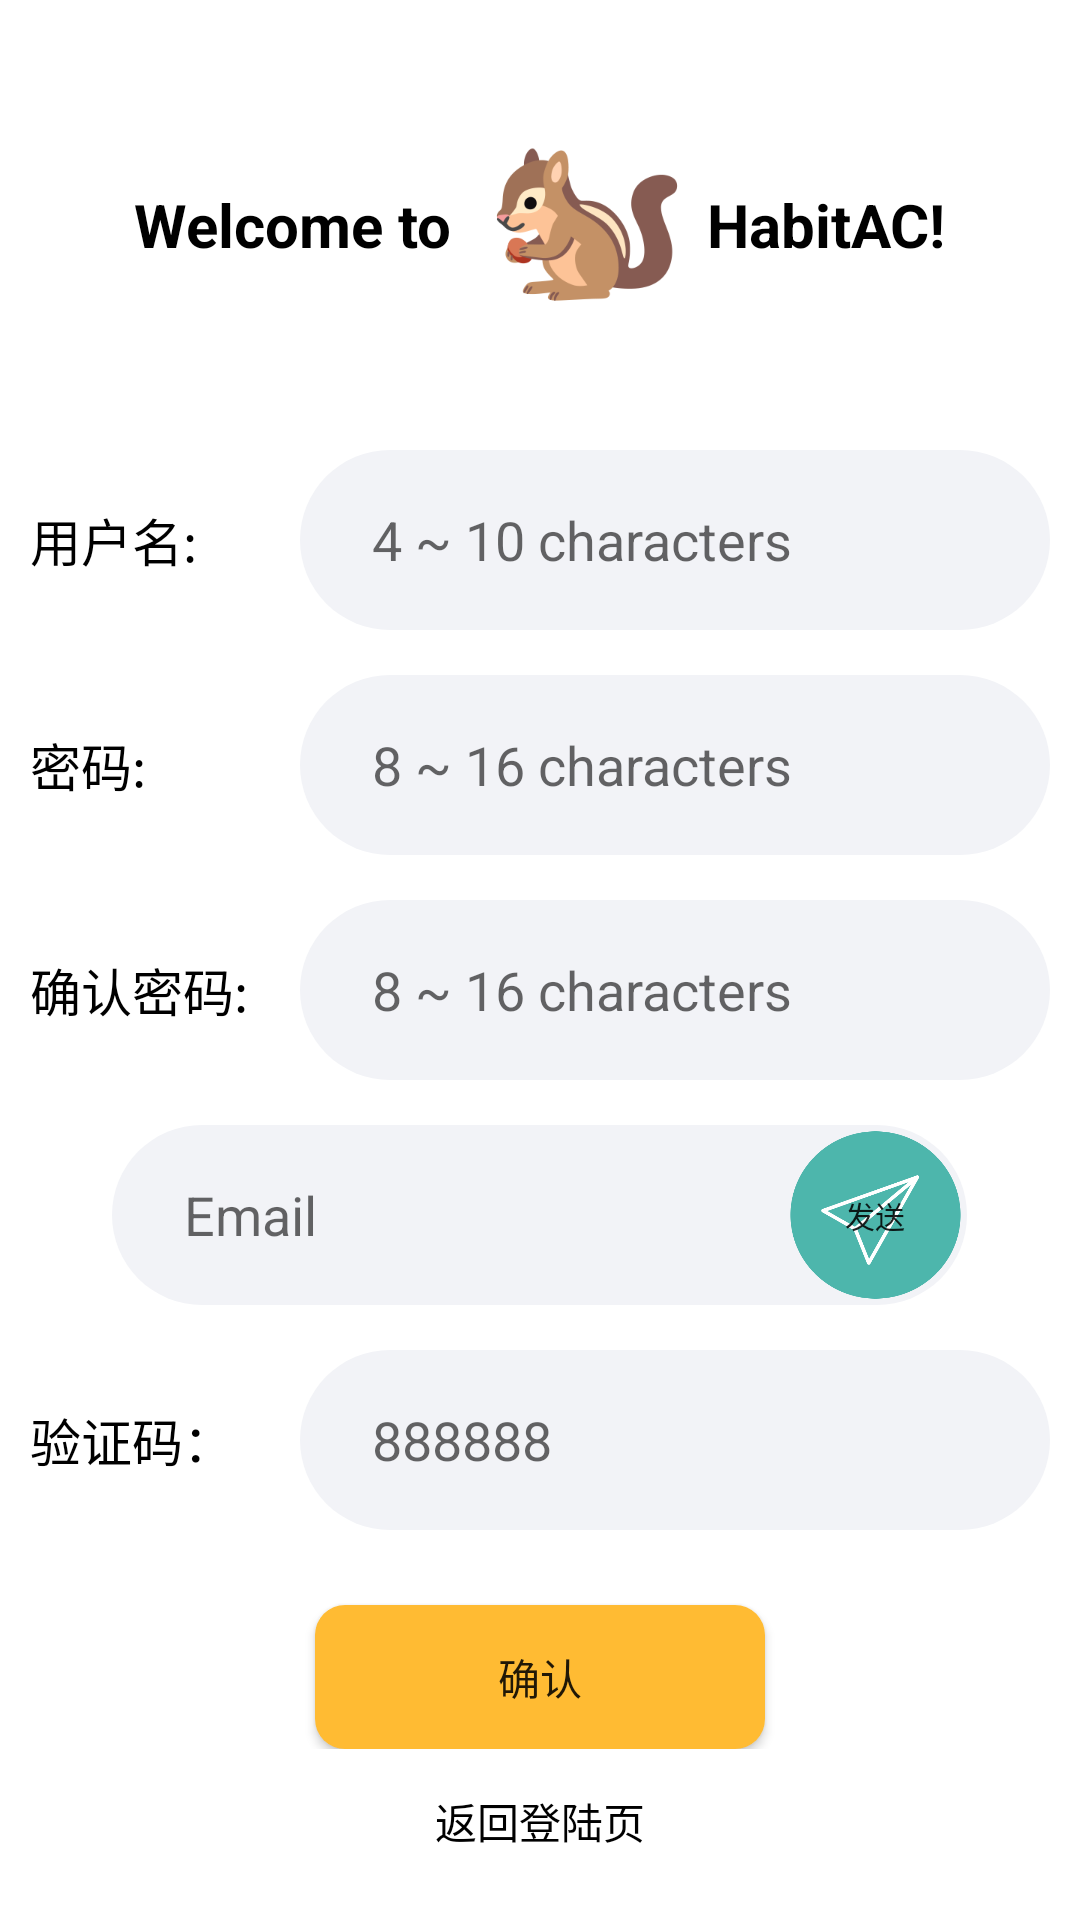

This screen was rendered from an Android layout file. Write that file and the resources it references.
<!-- AndroidManifest.xml: application theme Theme.HabitAC -->
<!-- res/layout/activity_sign_up.xml -->
<?xml version="1.0" encoding="utf-8"?>
<LinearLayout xmlns:android="http://schemas.android.com/apk/res/android"
    xmlns:app="http://schemas.android.com/apk/res-auto"
    xmlns:tools="http://schemas.android.com/tools"
    android:layout_width="match_parent"
    android:layout_height="match_parent"
    tools:context=".activity.SignUp"
    android:orientation="vertical"
    >


    <LinearLayout
        android:layout_width="wrap_content"
        android:layout_height="150dp"
        android:layout_gravity="center"
        android:orientation="horizontal">

        <TextView
            android:layout_width="wrap_content"
            android:layout_height="wrap_content"
            android:text="Welcome to "
            android:layout_gravity="center"
            android:textSize="20dp"
            android:textColor="@color/black"
            android:textStyle="bold" />

        <ImageView
            android:layout_width="80dp"
            android:layout_height="wrap_content"
            android:layout_gravity="center"
            android:src="@drawable/habiticon" />

        <TextView
            android:layout_width="wrap_content"
            android:layout_height="wrap_content"
            android:text="HabitAC!"
            android:textColor="@color/black"
            android:layout_gravity="center"
            android:textSize="20dp"
            android:textStyle="bold" />
    </LinearLayout>


    <LinearLayout
        android:layout_width="match_parent"
        android:layout_height="wrap_content"
        android:orientation="vertical"
        >

        <LinearLayout
            android:orientation="horizontal"
            android:layout_width="wrap_content"
            android:layout_height="60dp"

            android:layout_gravity="center">
            <TextView
                android:layout_width="90dp"
                android:layout_height="wrap_content"
                android:layout_gravity="center_vertical"
                android:textSize="17sp"
                android:text="@string/User_Name"
                android:textColor="@color/black"/>
            <LinearLayout
                android:layout_width="250dp"
                android:layout_height="60dp"
                android:background="@drawable/input">
                <EditText
                    android:id="@+id/user_name_signup"
                    android:hint="4 ~ 10 characters"
                    android:layout_width="200dp"
                    android:layout_height="60dp"
                    android:layout_marginLeft="24dp"
                    android:background="@null"
                    />
            </LinearLayout>
        </LinearLayout>

        <LinearLayout
            android:orientation="horizontal"
            android:layout_width="wrap_content"
            android:layout_height="60dp"
            android:layout_marginTop="15dp"
            android:layout_gravity="center">
            <TextView
                android:layout_width="90dp"
                android:layout_height="wrap_content"
                android:layout_gravity="center_vertical"
                android:textSize="17sp"
                android:text="@string/User_Pass"
                android:textColor="@color/black"/>
            <LinearLayout
                android:layout_width="250dp"
                android:layout_height="60dp"
                android:background="@drawable/input">
                <EditText
                    android:id="@+id/password_signup"
                    android:layout_width="200dp"
                    android:layout_height="60dp"
                    android:layout_marginLeft="24dp"
                    android:hint="8 ~ 16 characters"
                    android:background="@null"
                    android:inputType="textPassword"
                    />
            </LinearLayout>
        </LinearLayout>

        <LinearLayout
            android:orientation="horizontal"
            android:layout_width="wrap_content"
            android:layout_height="60dp"
            android:layout_marginTop="15dp"
            android:layout_gravity="center">
            <TextView
                android:layout_width="90dp"
                android:layout_height="wrap_content"
                android:layout_gravity="center_vertical"
                android:textSize="17sp"
                android:text="@string/User_Pass_Re"
                android:textColor="@color/black"/>
            <LinearLayout
                android:layout_width="250dp"
                android:layout_height="60dp"
                android:background="@drawable/input">
                <EditText
                    android:id="@+id/password_Re_enter_signup"
                    android:layout_width="200dp"
                    android:layout_height="60dp"
                    android:layout_marginLeft="24dp"
                    android:hint="8 ~ 16 characters"
                    android:background="@null"
                    android:inputType="textPassword"
                    />
            </LinearLayout>
        </LinearLayout>

        <LinearLayout
            android:orientation="horizontal"
            android:layout_width="wrap_content"
            android:layout_height="60dp"
            android:layout_marginTop="15dp"
            android:layout_gravity="center">
            <LinearLayout
                android:layout_width="wrap_content"
                android:layout_height="60dp"
                android:background="@drawable/input">
                <EditText
                    android:id="@+id/email_signup"
                    android:layout_width="200dp"
                    android:layout_height="60dp"
                    android:layout_marginLeft="24dp"
                    android:background="@null"
                    android:hint="Email"
                    />
                <Button
                    android:id="@+id/send_code_bnt_signup"
                    android:layout_width="61dp"
                    android:layout_marginLeft="0dp"
                    android:layout_height="match_parent"
                    android:background="@drawable/sent_icon"
                    android:text="@string/send"
                    android:textSize="10sp"
                    android:textAllCaps="false">
                </Button>
            </LinearLayout>
        </LinearLayout>

        <LinearLayout
            android:orientation="horizontal"
            android:layout_width="wrap_content"
            android:layout_height="60dp"
            android:layout_marginTop="15dp"
            android:layout_gravity="center">
            <TextView
                android:layout_width="90dp"
                android:layout_height="wrap_content"
                android:layout_gravity="center_vertical"
                android:textSize="17sp"
                android:text="@string/Verification"
                android:textColor="@color/black"/>
            <LinearLayout
                android:layout_width="250dp"
                android:layout_height="60dp"
                android:background="@drawable/input">
                <EditText
                    android:id="@+id/code_signup"
                    android:layout_width="200dp"
                    android:layout_height="60dp"
                    android:layout_marginLeft="24dp"
                    android:background="@null"
                    android:hint="888888"
                    />
            </LinearLayout>
        </LinearLayout>

        <Button
            android:layout_marginTop="25dp"
            android:id="@+id/confirm_button_signup"
            android:layout_width="150dp"
            android:layout_height="wrap_content"
            android:text="@string/Confirm"
            android:background="@drawable/yellow_bar2"
            android:textAllCaps="false"
            android:layout_gravity="center"/>

    </LinearLayout>


    <Button
        android:id="@+id/returnLogin_signup"
        android:layout_width="wrap_content"
        android:layout_height="wrap_content"
        style="@style/Widget.AppCompat.Button.Borderless"
        android:text="@string/return_login_page"
        android:textAllCaps="false"
        android:textColor="@color/black"
        android:layout_gravity="center"/>


</LinearLayout>
<!-- resources referenced by this layout -->
<resources>
  <color name="black">#FF000000</color>
  <!-- drawable habiticon: png bitmap (drawable, 17261 bytes) -->
  <!-- drawable input (drawable) -->
  <?xml version="1.0" encoding="utf-8"?>
  <shape xmlns:android="http://schemas.android.com/apk/res/android">
      <solid android:color="#f2f3f7"/>
      <corners
          android:topLeftRadius="30dip"
          android:topRightRadius="30dip"
          android:bottomLeftRadius="30dip"
          android:bottomRightRadius="30dip"/>
  </shape>
  <!-- drawable sent_icon: webp bitmap (drawable, 9386 bytes) -->
  <!-- drawable yellow_bar2 (drawable) -->
  <?xml version="1.0" encoding="utf-8"?>
  <shape xmlns:android="http://schemas.android.com/apk/res/android">
      <solid android:color="@android:color/holo_orange_light" />
      <corners
          android:topLeftRadius="10dp"
          android:bottomLeftRadius="10dp"
          android:bottomRightRadius="10dp"
          android:topRightRadius="10dp"/>
  </shape>
  <string name="Confirm">确认</string>
  <string name="User_Name">用户名:</string>
  <string name="User_Pass">密码:</string>
  <string name="User_Pass_Re">确认密码:</string>
  <string name="Verification">验证码：</string>
  <string name="return_login_page">返回登陆页</string>
  <string name="send">发送</string>
  <style name="Theme.HabitAC" parent="Theme.MaterialComponents.DayNight.DarkActionBar">
          
          <item name="colorPrimary">@color/purple_500</item>
          <item name="colorPrimaryVariant">@color/purple_700</item>
          <item name="colorOnPrimary">@color/white</item>
          
          <item name="colorSecondary">@color/teal_200</item>
          <item name="colorSecondaryVariant">@color/teal_700</item>
          <item name="colorOnSecondary">@color/black</item>
          
          <item name="android:statusBarColor" tools:targetApi="l">?attr/colorPrimaryVariant</item>
          
      </style>
  <color name="purple_500">#FF6200EE</color>
  <color name="purple_700">#FF3700B3</color>
  <color name="white">#FFFFFFFF</color>
  <color name="teal_200">#FF03DAC5</color>
  <color name="teal_700">#FF018786</color>
</resources>
